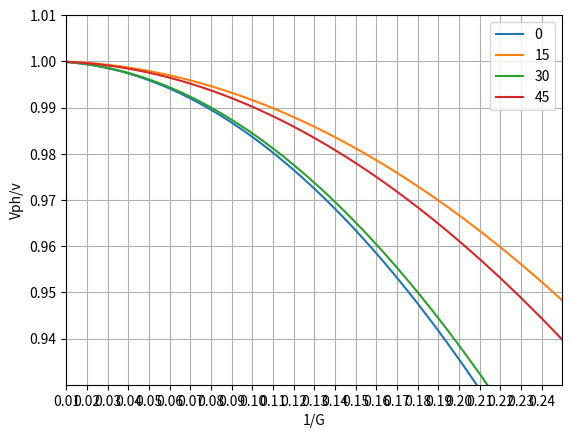

The matplotlib source for this figure:
import numpy as np
import matplotlib.pyplot as plt


theta = [0, 15, 30, 45]
v=1.5
fmax=1.5
pi=np.arccos(-1)

G = np.linspace(2,100,500)
G_i = np.zeros(500)
Vph_v = np.zeros(500)

for t in theta:
    for i in range(len(G)):
        G_i[i] = 1/G[i]
        Vph_v[i] =np.sqrt(np.sin(pi/G[i]*np.cos(t))**2+np.sin(pi/G[i]*np.sin(t))**2)/(pi/G[i])
    X = G_i[:]
    Y = Vph_v[:]
    plt.plot(X, Y)
    
plt.xlim(np.min(G_i),np.max(G_i)/2)
plt.ylim(0.93,1.01)

plt.yticks(np.arange(0.94,1.01,0.01))
plt.xticks(np.arange(np.min(G_i),np.max(G_i)/2,0.01))
#print([np.min(Vph_v),np.max(Vph_v)])
#print([np.min(G_i),np.max(qG_i)])
plt.xlabel('1/G')
plt.ylabel('Vph/v')
plt.legend(theta, loc='best')
plt.grid()
plt.show()

print(1/0.11)